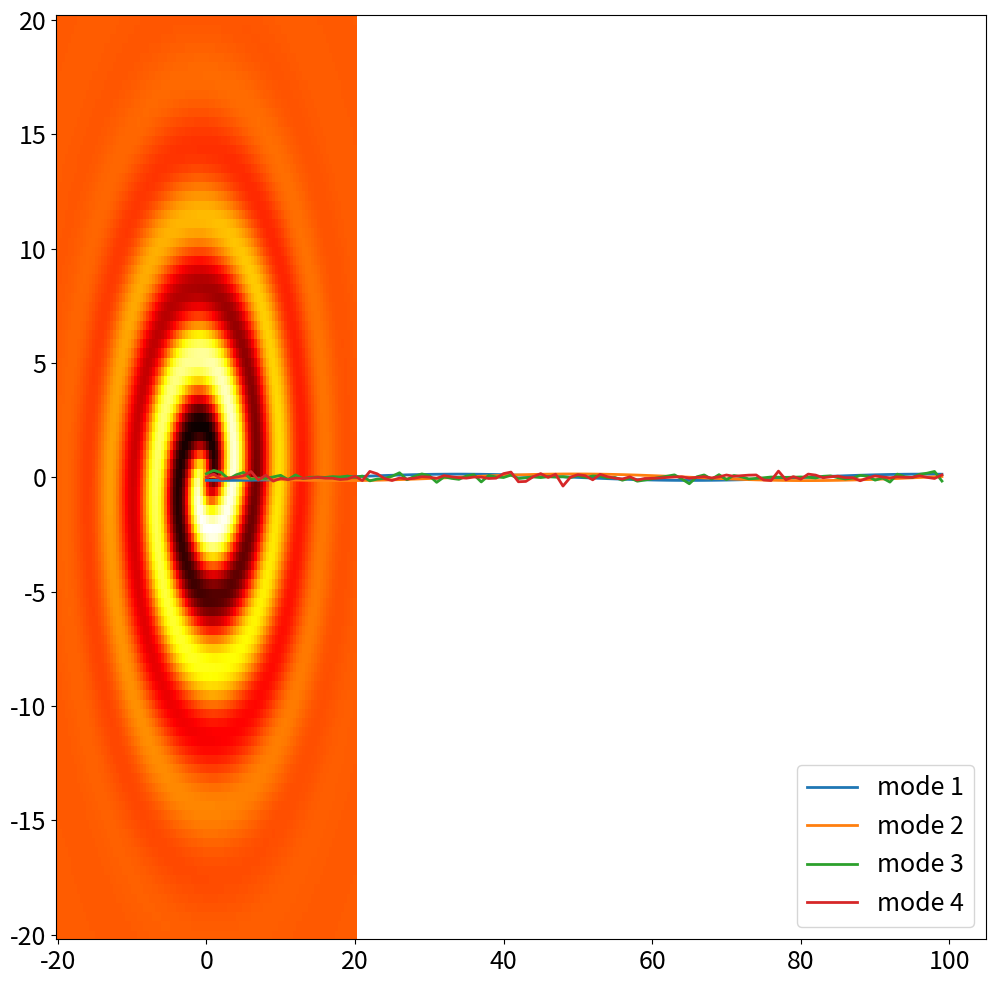
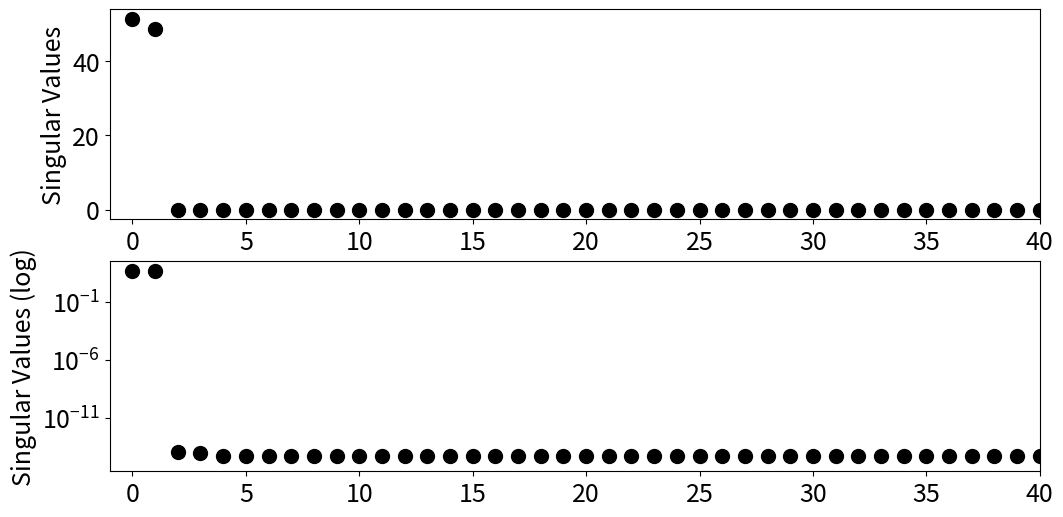
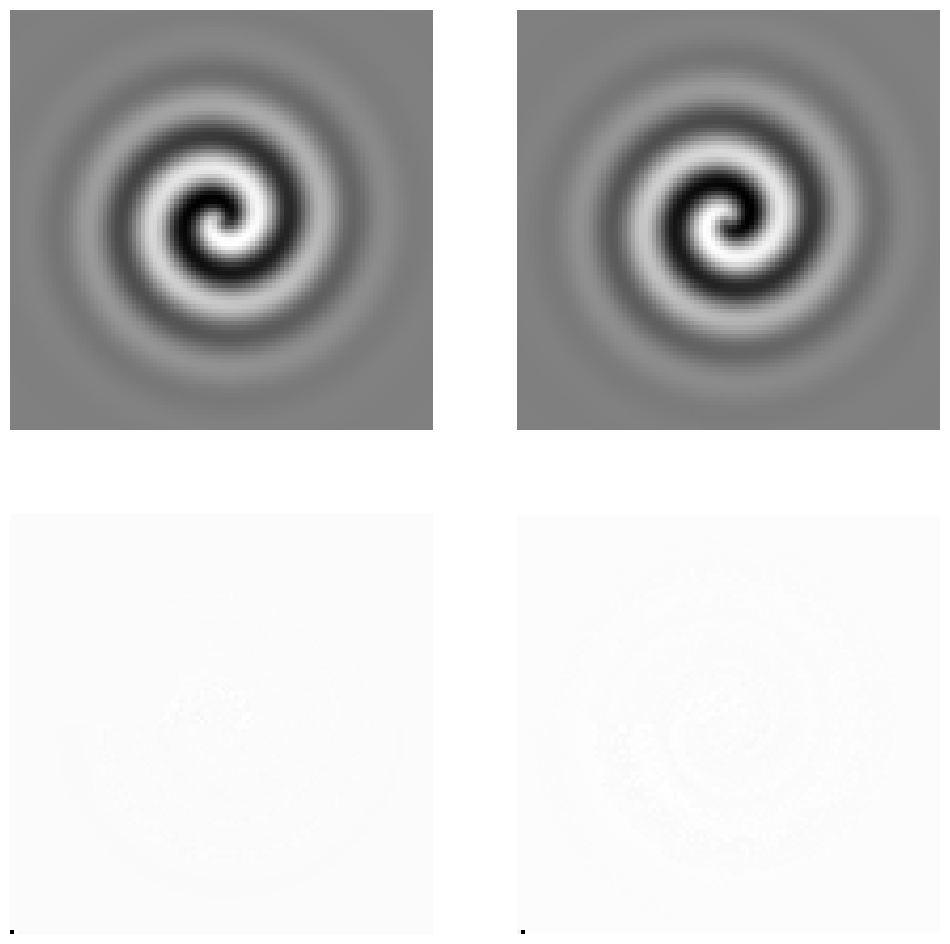
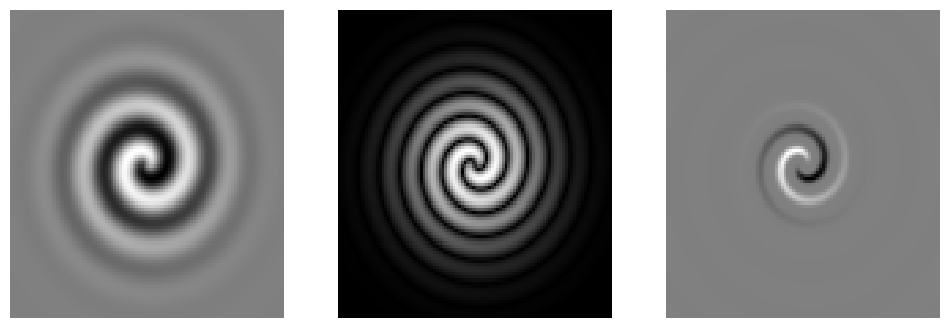
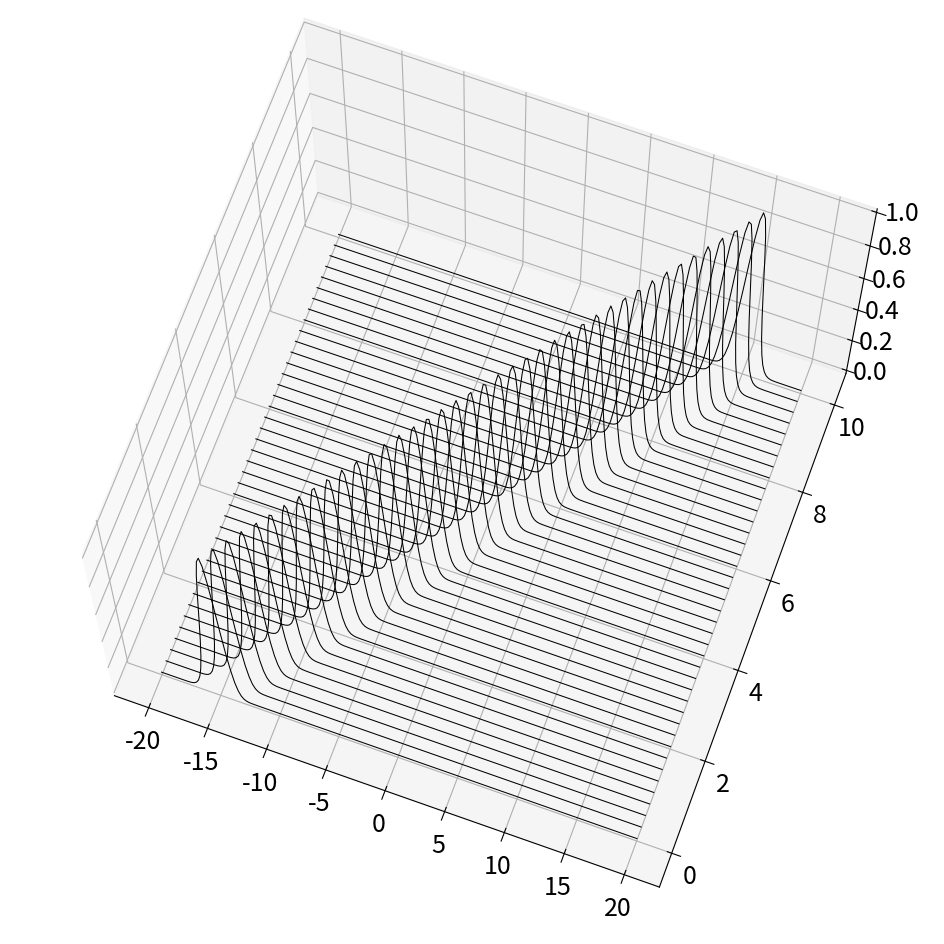
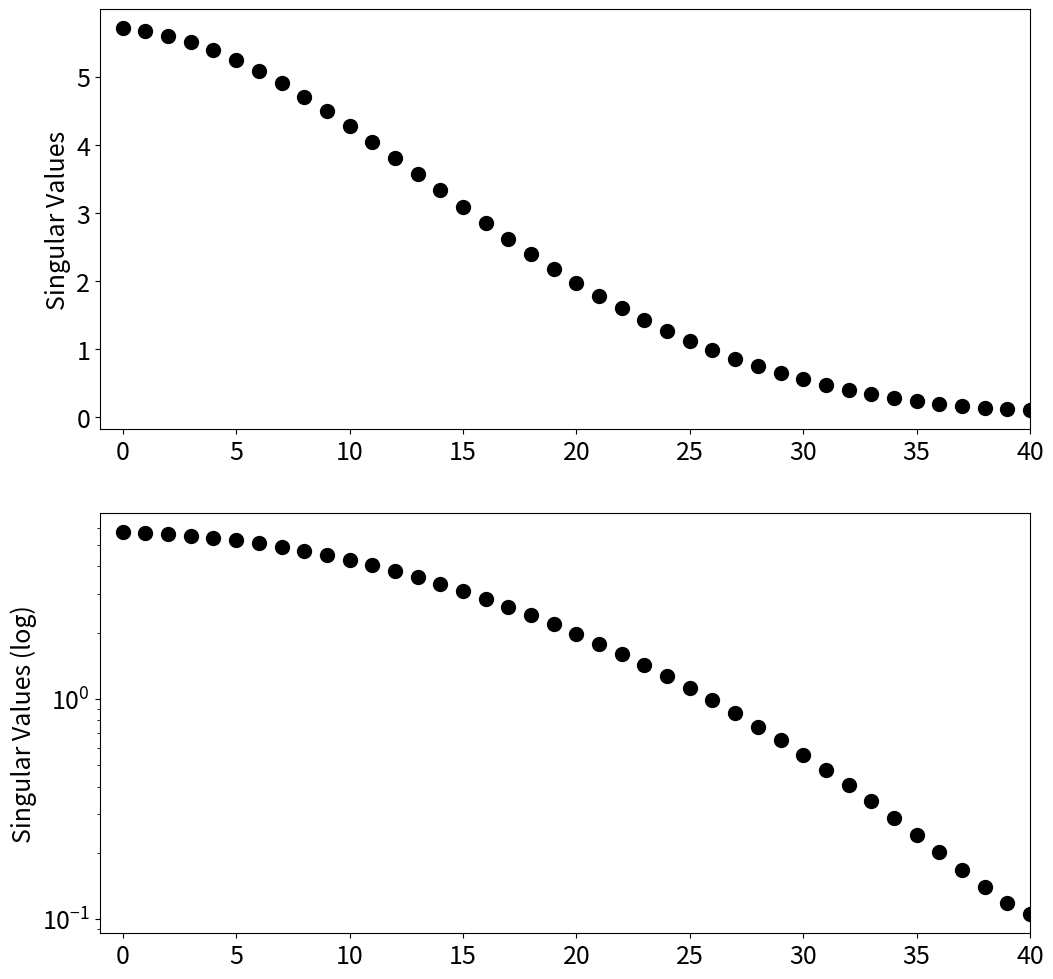

The matplotlib source for these figures, in order:
import numpy as np
import matplotlib.pyplot as plt
from matplotlib import rcParams, cm
from scipy import integrate
from mpl_toolkits.mplot3d import Axes3D 


plt.rcParams['figure.figsize'] = [12, 12]
plt.rcParams.update({'font.size': 18})

L = 20
n = 100
x = np.linspace(-L,L,n)
y = np.copy(x)

X,Y = np.meshgrid(x,y)

Xd = np.zeros((n**2,n))
for jj in range(n):
    u = np.tanh(np.sqrt(np.power(X,2)+np.power(Y,2))) * \
            np.cos(np.angle(X+(1j)*Y)- \
            np.sqrt(np.power(X,2)+np.power(Y,2)) + \
           (jj+1)/10)
    f = np.exp(-0.01*(np.power(X,2) + np.power(Y,2)))
    uf = u * f
    Xd[:,jj] = uf.reshape(-1)

plt.pcolor(x,y,uf,cmap='hot')
plt.show()

U,S,VT = np.linalg.svd(Xd,full_matrices=0)
V = VT.T

plt.rcParams['figure.figsize'] = [12, 6]

[plt.plot(V[:,k],linewidth=2,label='mode {}'.format(k+1)) for k in range(4)]

plt.legend(loc='lower right')
plt.show()

fig, axs = plt.subplots(2,1)
axs[0].plot(100*S/np.sum(S),'ko',ms=10)
axs[0].set_ylabel('Singular Values')
axs[1].semilogy(100*S/np.sum(S),'ko',ms=10)
axs[1].set_ylabel('Singular Values (log)')

for ax in axs:
    ax.set_xlim(-1,40)

plt.show()

plt.rcParams['figure.figsize'] = [12, 12]
fig,axs = plt.subplots(2,2)
axs = axs.reshape(-1)

for jj in range(4):
    mode = np.reshape(U[:,jj],(n,n))
    axs[jj].pcolor(X,Y,mode,cmap='gray')
    axs[jj].axis(False)

u = np.tanh(np.sqrt(np.power(X,2)+np.power(Y,2))) * \
            np.cos(np.angle(X+(1j)*Y)- \
            np.sqrt(np.power(X,2)+np.power(Y,2)))
f = np.exp(-0.01*(np.power(X,2)+np.power(Y,2)))
uf = u*f

plt.rcParams['figure.figsize'] = [12,4]
fig,axs = plt.subplots(1,3)
axs[0].pcolor(x,y,uf,cmap='gray')
axs[1].pcolor(x,y,np.abs(uf),cmap='gray')
axs[2].pcolor(x,y,np.power(uf,5),cmap='gray')

for ax in axs:
    ax.axis(False)

## Translation
n = 200
L = 20
x = np.linspace(-L,L,n) # space
y = np.copy(x)
m = 41
T = 10
t = np.linspace(0,T,m) # time
c = 3 # wave speed

X = np.zeros((n,m))
for jj in range(m):
    X[:,jj] = np.exp(-np.power(x+15-c*t[jj],2))
    
U,S,VT = np.linalg.svd(X)
V = VT.T

plt.rcParams['figure.figsize'] = [12,12]
fig = plt.figure()
ax = fig.add_subplot(1,1,1,projection='3d')
ax.view_init(elev=70, azim=-70)

for jj in range(m):
    ax.plot(x,t[jj]*np.ones_like(x),X[:,jj],'k',linewidth=0.75)

U2,S2,V2T = np.linalg.svd(X)
V2 = V2T.T

fig, axs = plt.subplots(2,1)
axs[0].plot(100*S2/np.sum(S2),'ko',ms=10)
axs[0].set_ylabel('Singular Values')
axs[1].semilogy(100*S2/np.sum(S2),'ko',ms=10)
axs[1].set_ylabel('Singular Values (log)')

for ax in axs:
    ax.set_xlim(-1,40)

plt.show()

